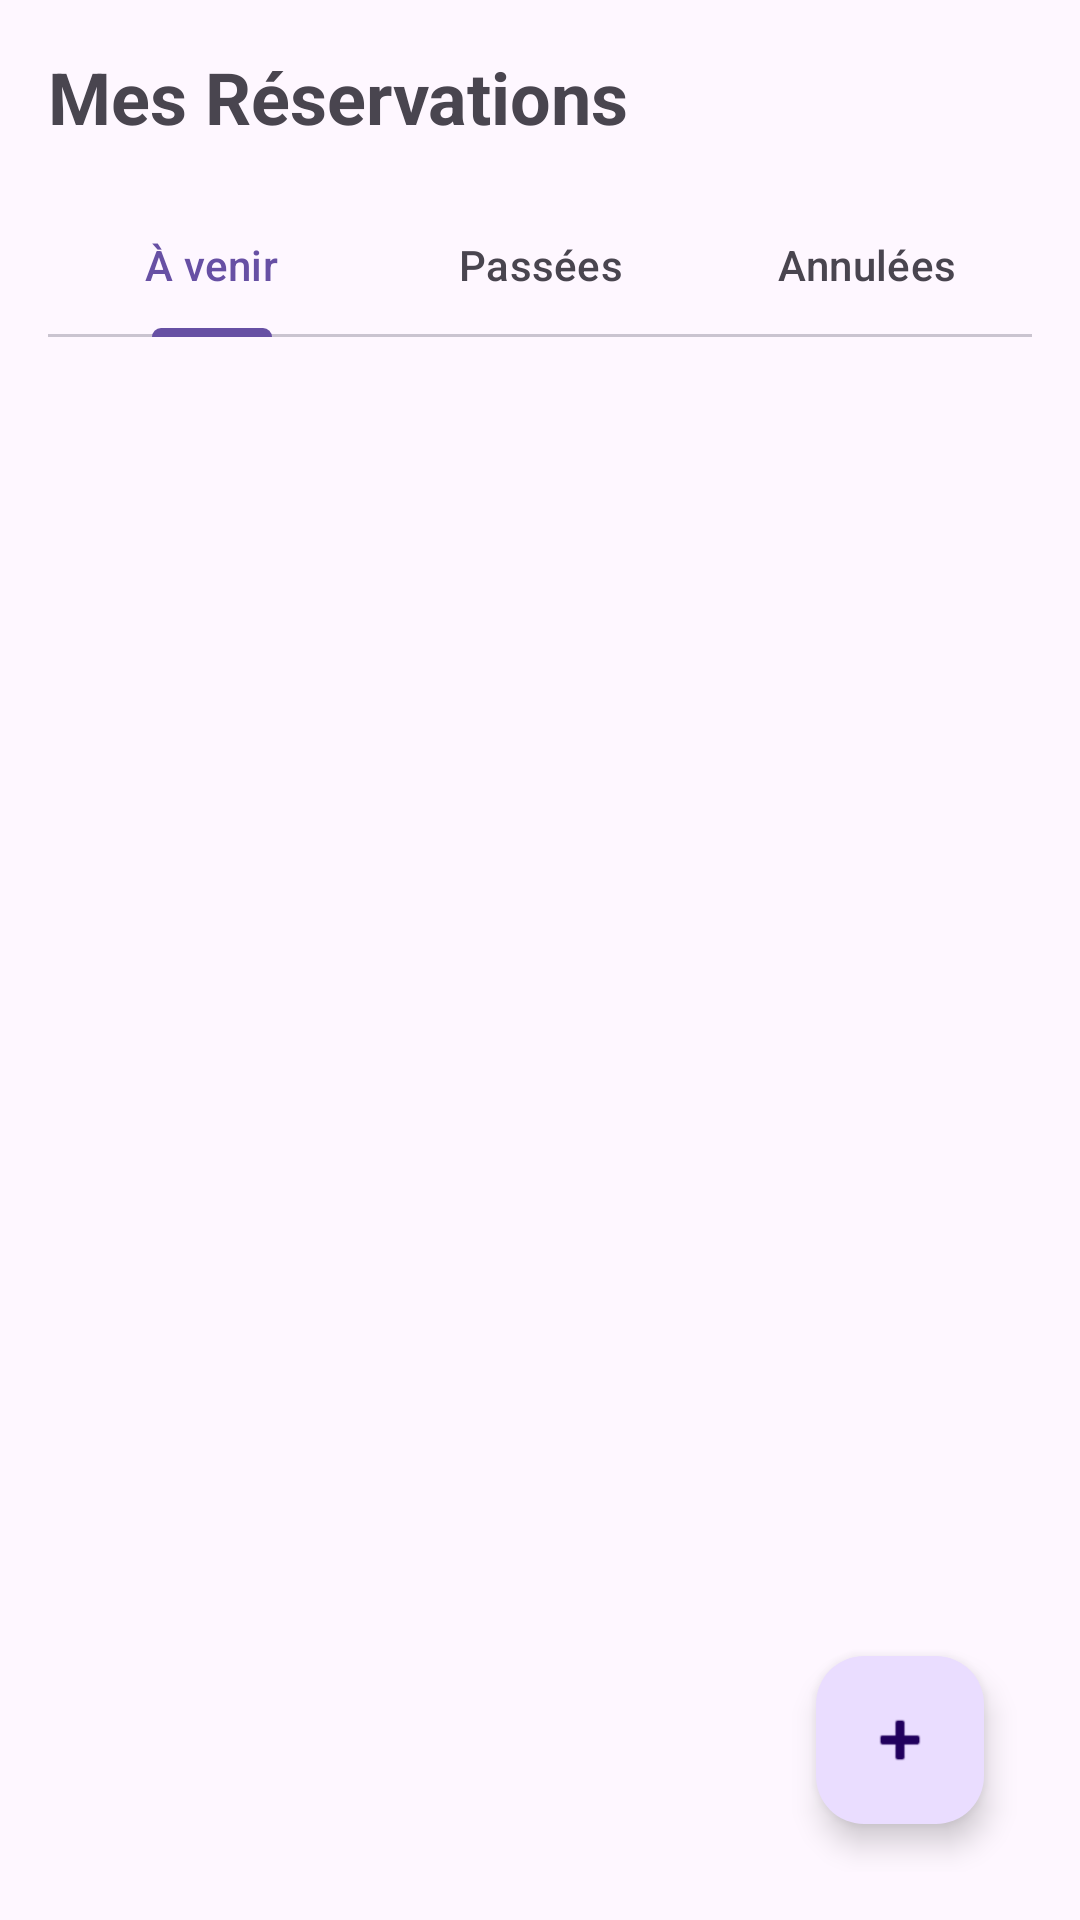

This screen was rendered from an Android layout file. Write that file and the resources it references.
<!-- AndroidManifest.xml: application theme Theme.TableTroveV3 -->
<!-- res/layout/fragment_dashboard.xml -->
<?xml version="1.0" encoding="utf-8"?>
<androidx.constraintlayout.widget.ConstraintLayout xmlns:android="http://schemas.android.com/apk/res/android"
    xmlns:app="http://schemas.android.com/apk/res-auto"
    xmlns:tools="http://schemas.android.com/tools"
    android:layout_width="match_parent"
    android:layout_height="match_parent"
    android:padding="16dp">

    <TextView
        android:id="@+id/titleTextView"
        android:layout_width="wrap_content"
        android:layout_height="wrap_content"
        android:text="Mes Réservations"
        android:textSize="24sp"
        android:textStyle="bold"
        app:layout_constraintStart_toStartOf="parent"
        app:layout_constraintTop_toTopOf="parent" />

    <com.google.android.material.tabs.TabLayout
        android:id="@+id/tabLayout"
        android:layout_width="0dp"
        android:layout_height="wrap_content"
        android:layout_marginTop="16dp"
        app:layout_constraintEnd_toEndOf="parent"
        app:layout_constraintStart_toStartOf="parent"
        app:layout_constraintTop_toBottomOf="@id/titleTextView"
        app:tabMode="fixed">

        <com.google.android.material.tabs.TabItem
            android:layout_width="wrap_content"
            android:layout_height="wrap_content"
            android:text="À venir" />

        <com.google.android.material.tabs.TabItem
            android:layout_width="wrap_content"
            android:layout_height="wrap_content"
            android:text="Passées" />

        <com.google.android.material.tabs.TabItem
            android:layout_width="wrap_content"
            android:layout_height="wrap_content"
            android:text="Annulées" />
    </com.google.android.material.tabs.TabLayout>

    <androidx.recyclerview.widget.RecyclerView
        android:id="@+id/reservationsRecyclerView"
        android:layout_width="0dp"
        android:layout_height="0dp"
        android:layout_marginTop="8dp"
        app:layoutManager="androidx.recyclerview.widget.LinearLayoutManager"
        app:layout_constraintBottom_toBottomOf="parent"
        app:layout_constraintEnd_toEndOf="parent"
        app:layout_constraintStart_toStartOf="parent"
        app:layout_constraintTop_toBottomOf="@id/tabLayout" />

    <TextView
        android:id="@+id/emptyTextView"
        android:layout_width="wrap_content"
        android:layout_height="wrap_content"
        android:text="Aucune réservation pour le moment"
        android:textSize="16sp"
        android:visibility="gone"
        app:layout_constraintBottom_toBottomOf="parent"
        app:layout_constraintEnd_toEndOf="parent"
        app:layout_constraintStart_toStartOf="parent"
        app:layout_constraintTop_toBottomOf="@id/tabLayout" />

    <com.google.android.material.floatingactionbutton.FloatingActionButton
        android:id="@+id/newReservationFab"
        android:layout_width="wrap_content"
        android:layout_height="wrap_content"
        android:layout_margin="16dp"
        android:contentDescription="Nouvelle réservation"
        android:src="@android:drawable/ic_input_add"
        app:layout_constraintBottom_toBottomOf="parent"
        app:layout_constraintEnd_toEndOf="parent" />

</androidx.constraintlayout.widget.ConstraintLayout>
<!-- resources referenced by this layout -->
<resources>
  <style name="Theme.TableTroveV3" parent="Base.Theme.TableTroveV3" />
  <style name="Base.Theme.TableTroveV3" parent="Theme.Material3.DayNight.NoActionBar">
          
          
      </style>
</resources>
